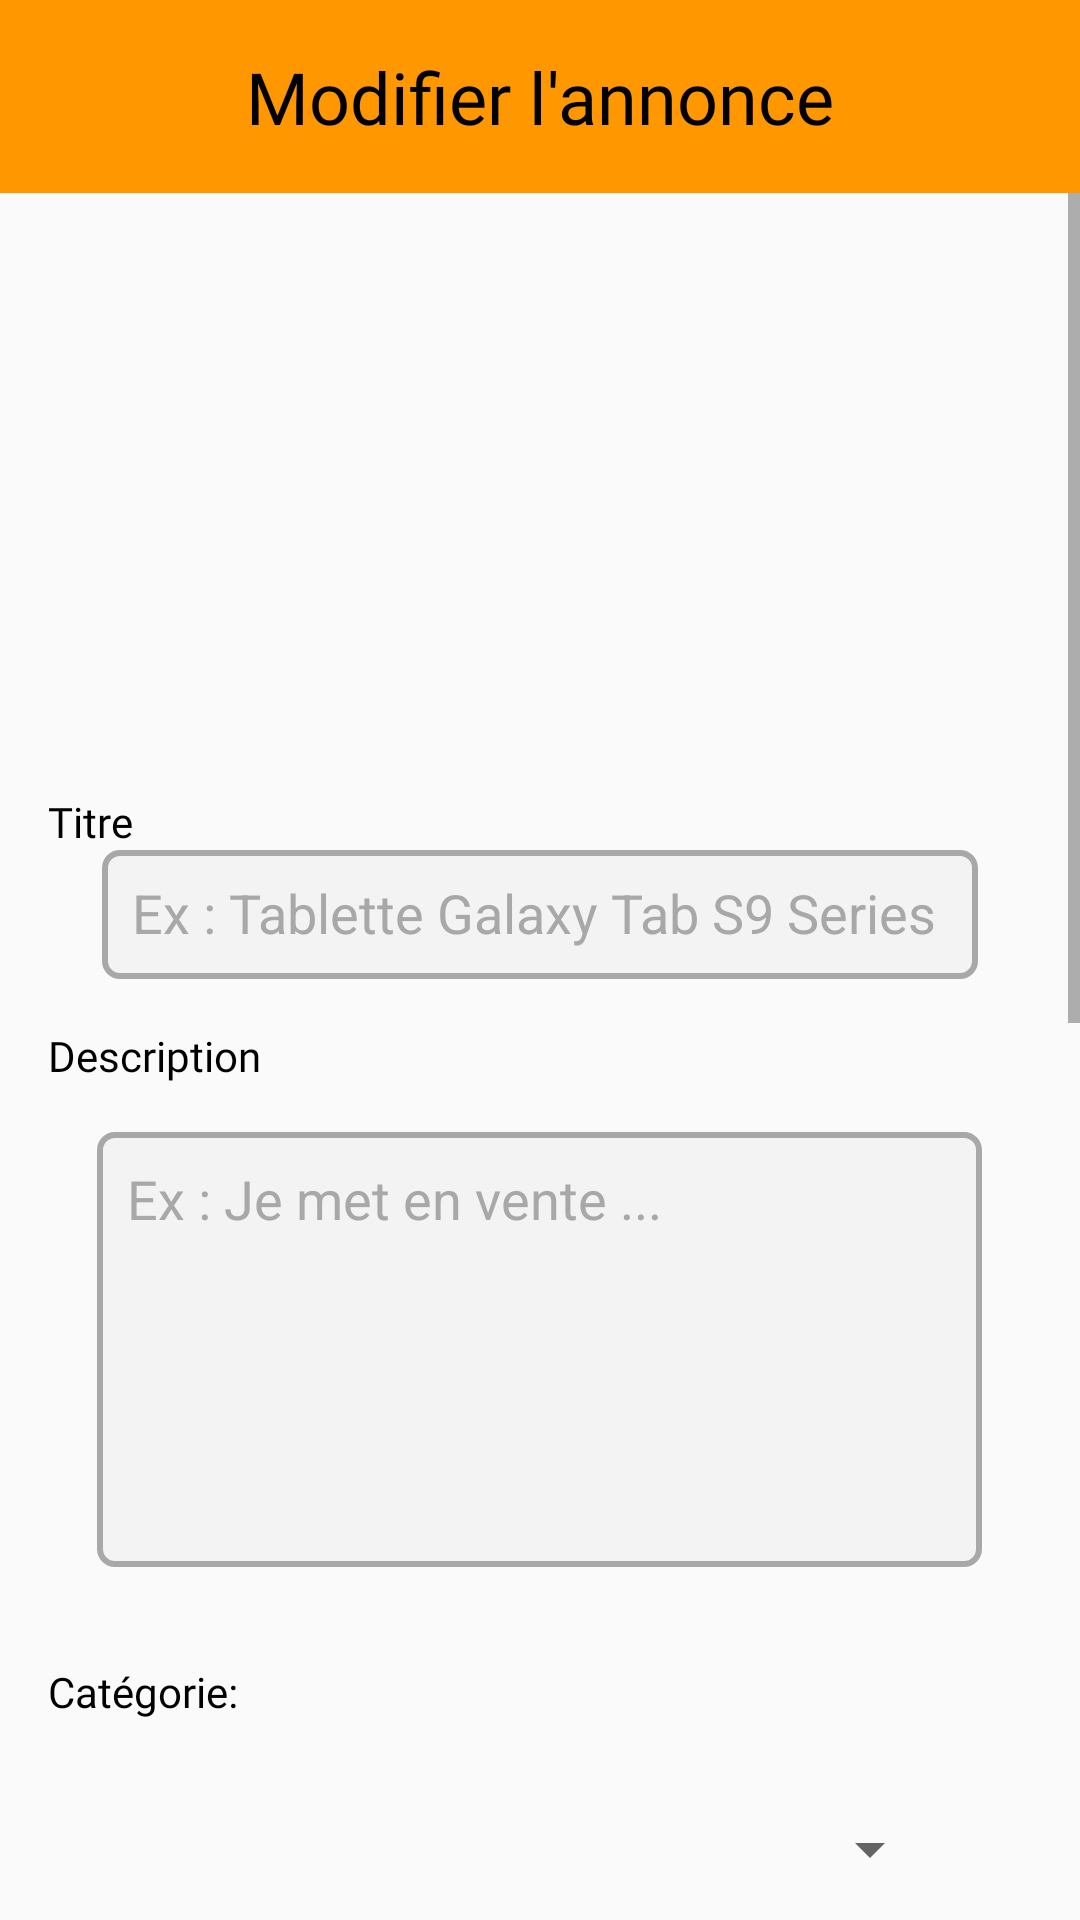

Here is an Android app screen rendered from its layout file. Give the layout XML and the strings, colors and styles it references.
<!-- AndroidManifest.xml: application theme Theme.Version1 -->
<!-- res/layout/dialog_update_announce.xml -->
<?xml version="1.0" encoding="utf-8"?>
<RelativeLayout xmlns:android="http://schemas.android.com/apk/res/android"
    xmlns:app="http://schemas.android.com/apk/res-auto"
    android:layout_width="match_parent"
    android:layout_height="match_parent">

    
    <TextView
        android:id="@+id/fixed_title"
        android:layout_width="match_parent"
        android:layout_height="wrap_content"
        android:layout_alignParentStart="true"
        android:layout_alignParentTop="true"
        android:layout_alignParentEnd="true"
        android:background="#FF9800"
        android:fontFamily="@font/capriola"
        android:gravity="center"
        android:padding="16dp"
        android:text="Modifier l'annonce"
        android:textColor="@color/black"
        android:textSize="24sp" />

    
    <ScrollView
        android:layout_width="match_parent"
        android:layout_height="match_parent"
        android:layout_below="@id/fixed_title"
        android:layout_alignParentStart="true"
        >

        <LinearLayout
            android:layout_width="match_parent"
            android:layout_height="wrap_content"
            android:orientation="vertical">


            

            <ImageView
                android:layout_width="match_parent"
                android:layout_height="184dp"
                app:srcCompat="@drawable/megaphone" />

            <TextView
                android:id="@+id/textTitle"
                android:layout_width="wrap_content"
                android:layout_height="wrap_content"
                android:layout_marginStart="16dp"
                android:layout_marginTop="16dp"
                android:fontFamily="@font/allerta"
                android:text="Titre"

                android:textColor="@color/black" />

            
            <EditText
                android:id="@+id/editTitle"
                android:layout_width="292dp"
                android:layout_height="43dp"
                android:layout_gravity="center"
                android:layout_toEndOf="@id/textTitle"
                android:background="@drawable/input_radios"
                android:hint="Ex : Tablette Galaxy Tab S9 Series"
                android:padding="10dp"
                android:textColorHint="@color/gris" />

            <TextView
                android:id="@+id/textDescription"
                android:layout_width="wrap_content"
                android:layout_height="wrap_content"
                android:layout_below="@id/editTitle"
                android:layout_marginStart="16dp"
                android:layout_marginTop="16dp"
                android:fontFamily="@font/allerta"
                android:text="Description"
                android:textColor="@color/black" />

            

            <EditText
                android:id="@+id/editDescription"
                android:layout_width="295dp"
                android:layout_height="145dp"
                android:layout_below="@id/editTitle"
                android:layout_gravity="center"
                android:layout_marginTop="16dp"
                android:layout_marginBottom="16dp"
                android:layout_toEndOf="@id/textDescription"
                android:background="@drawable/input_radios"
                android:drawablePadding="10dp"
                android:gravity="left"
                android:hint="Ex : Je met en vente ..."
                android:padding="10dp"
                android:textColorHint="@color/gris" />

            <TextView
                android:id="@+id/textCategory"
                android:layout_width="wrap_content"
                android:layout_height="27dp"
                android:layout_below="@id/editDescription"
                android:layout_marginStart="16dp"
                android:layout_marginTop="16dp"
                android:fontFamily="@font/allerta"
                android:text="Catégorie:"
                android:textColor="@color/black" />

            <Spinner
                android:id="@+id/spinnerCategory"
                android:layout_width="300dp"
                android:layout_height="38dp"
                android:layout_below="@id/editDescription"
                android:layout_gravity="center"
                android:layout_marginTop="16dp"
                android:layout_marginEnd="16dp"
                android:layout_toEndOf="@id/textCategory"
                android:spinnerMode="dropdown" />

            
            <TextView
                android:id="@+id/selectedCategoryText"
                android:layout_width="wrap_content"
                android:layout_height="wrap_content"
                android:layout_below="@id/spinnerCategory"
                android:layout_marginStart="16dp"
                android:layout_marginTop="16dp"
                android:fontFamily="@font/allerta"
                android:text="Livraison : "
                android:textColor="#000000" />

            <RadioGroup
                android:id="@+id/radioGroup"
                android:layout_width="wrap_content"
                android:layout_height="48dp"
                android:layout_marginBottom="16dp"
                android:orientation="horizontal">

                <RadioButton
                    android:id="@+id/radioButton1"
                    android:layout_width="wrap_content"
                    android:layout_height="wrap_content"
                    android:layout_marginTop="16dp"
                    android:paddingEnd="30dp"
                    android:text="Oui" />

                <RadioButton
                    android:id="@+id/radioButton2"
                    android:layout_width="wrap_content"
                    android:layout_height="wrap_content"
                    android:layout_marginTop="16dp"
                    android:text="Non" />
            </RadioGroup>


            <FrameLayout
                android:layout_width="204dp"
                android:layout_height="wrap_content"
                android:layout_gravity="center"
                android:background="@drawable/box">

                <ImageView
                    android:id="@+id/viewImage"
                    android:layout_width="match_parent"
                    android:layout_height="198dp"
                    android:scaleType="fitCenter" />


            </FrameLayout>

            <Button
                android:id="@+id/add"
                android:layout_width="wrap_content"
                android:layout_height="wrap_content"
                android:layout_gravity="center"
                android:text="ajouter image" />

            <TextView
                android:id="@+id/textGovernment"
                android:layout_width="wrap_content"
                android:layout_height="wrap_content"
                android:layout_below="@id/add"
                android:layout_marginStart="16dp"
                android:layout_marginTop="16dp"
                android:fontFamily="@font/allerta"
                android:text="Governorat:"
                android:textColor="@color/black" />


            <Spinner
                android:id="@+id/spinnerGovernment"
                android:layout_width="292dp"
                android:layout_height="43dp"
                android:layout_below="@id/textPhone"
                android:layout_gravity="center"
                android:layout_marginTop="16dp"
                android:layout_toEndOf="@id/textGovernment"
                android:background="@drawable/input_radios"
                android:spinnerMode="dropdown" />

            
            <TextView
                android:id="@+id/textPhone"
                android:layout_width="wrap_content"
                android:layout_height="wrap_content"
                android:layout_below="@id/spinnerGovernment"
                android:layout_marginStart="16dp"
                android:layout_marginTop="16dp"
                android:layout_marginBottom="16dp"
                android:fontFamily="@font/allerta"
                android:text="Téléphone:"
                android:textColor="@color/black" />

            <EditText
                android:id="@+id/editPhone"
                android:layout_width="292dp"
                android:layout_height="43dp"
                android:layout_below="@id/spinnerGovernment"
                android:layout_gravity="center"
                android:layout_toEndOf="@id/textPhone"
                android:background="@drawable/input_radios"
                android:inputType="phone" />

            
            <TextView
                android:id="@+id/textPrice"
                android:layout_width="wrap_content"
                android:layout_height="wrap_content"
                android:layout_below="@id/editPhone"
                android:layout_marginStart="16dp"
                android:layout_marginTop="16dp"
                android:fontFamily="@font/allerta"
                android:text="Prix:"
                android:textColor="@color/black" />

            <EditText
                android:id="@+id/editPrice"
                android:layout_width="292dp"
                android:layout_height="43dp"
                android:layout_below="@id/editPhone"
                android:layout_gravity="center"
                android:layout_marginTop="16dp"
                android:layout_toEndOf="@id/textPrice"
                android:background="@drawable/input_radios"
                android:inputType="numberDecimal" />

            
        </LinearLayout>

    </ScrollView>


</RelativeLayout>
<!-- resources referenced by this layout -->
<resources>
  <color name="black">#FF000000</color>
  <color name="gris">#A8A8A9</color>
  <!-- drawable box (drawable) -->
  <?xml version="1.0" encoding="utf-8"?>
  <layer-list xmlns:android="http://schemas.android.com/apk/res/android">
  
  
  
  <item>
      <shape android:shape="rectangle">
          <corners android:radius="20dp" />
          <stroke
              android:dashWidth="5dp"
              android:dashGap="5dp"
              android:width="3dp"
          android:color="#FF5722"
              />
          <solid android:color="@android:color/transparent" /> 
      </shape>
  </item>
  </layer-list>
  <!-- drawable input_radios (drawable) -->
  <?xml version="1.0" encoding="utf-8"?>
  <shape xmlns:android="http://schemas.android.com/apk/res/android">
      <stroke android:color="@color/gris" android:width="2dp"/>
      <corners android:radius="5dp" />
      <solid android:color="@color/wh_g" /> 
  </shape>
  <style name="Theme.Version1" parent="Base.Theme.Version1" />
  <color name="wh_g">#F3F3F3</color>676767
  <style name="Base.Theme.Version1" parent="Theme.Design.Light.NoActionBar">
          
          
      </style>
</resources>
